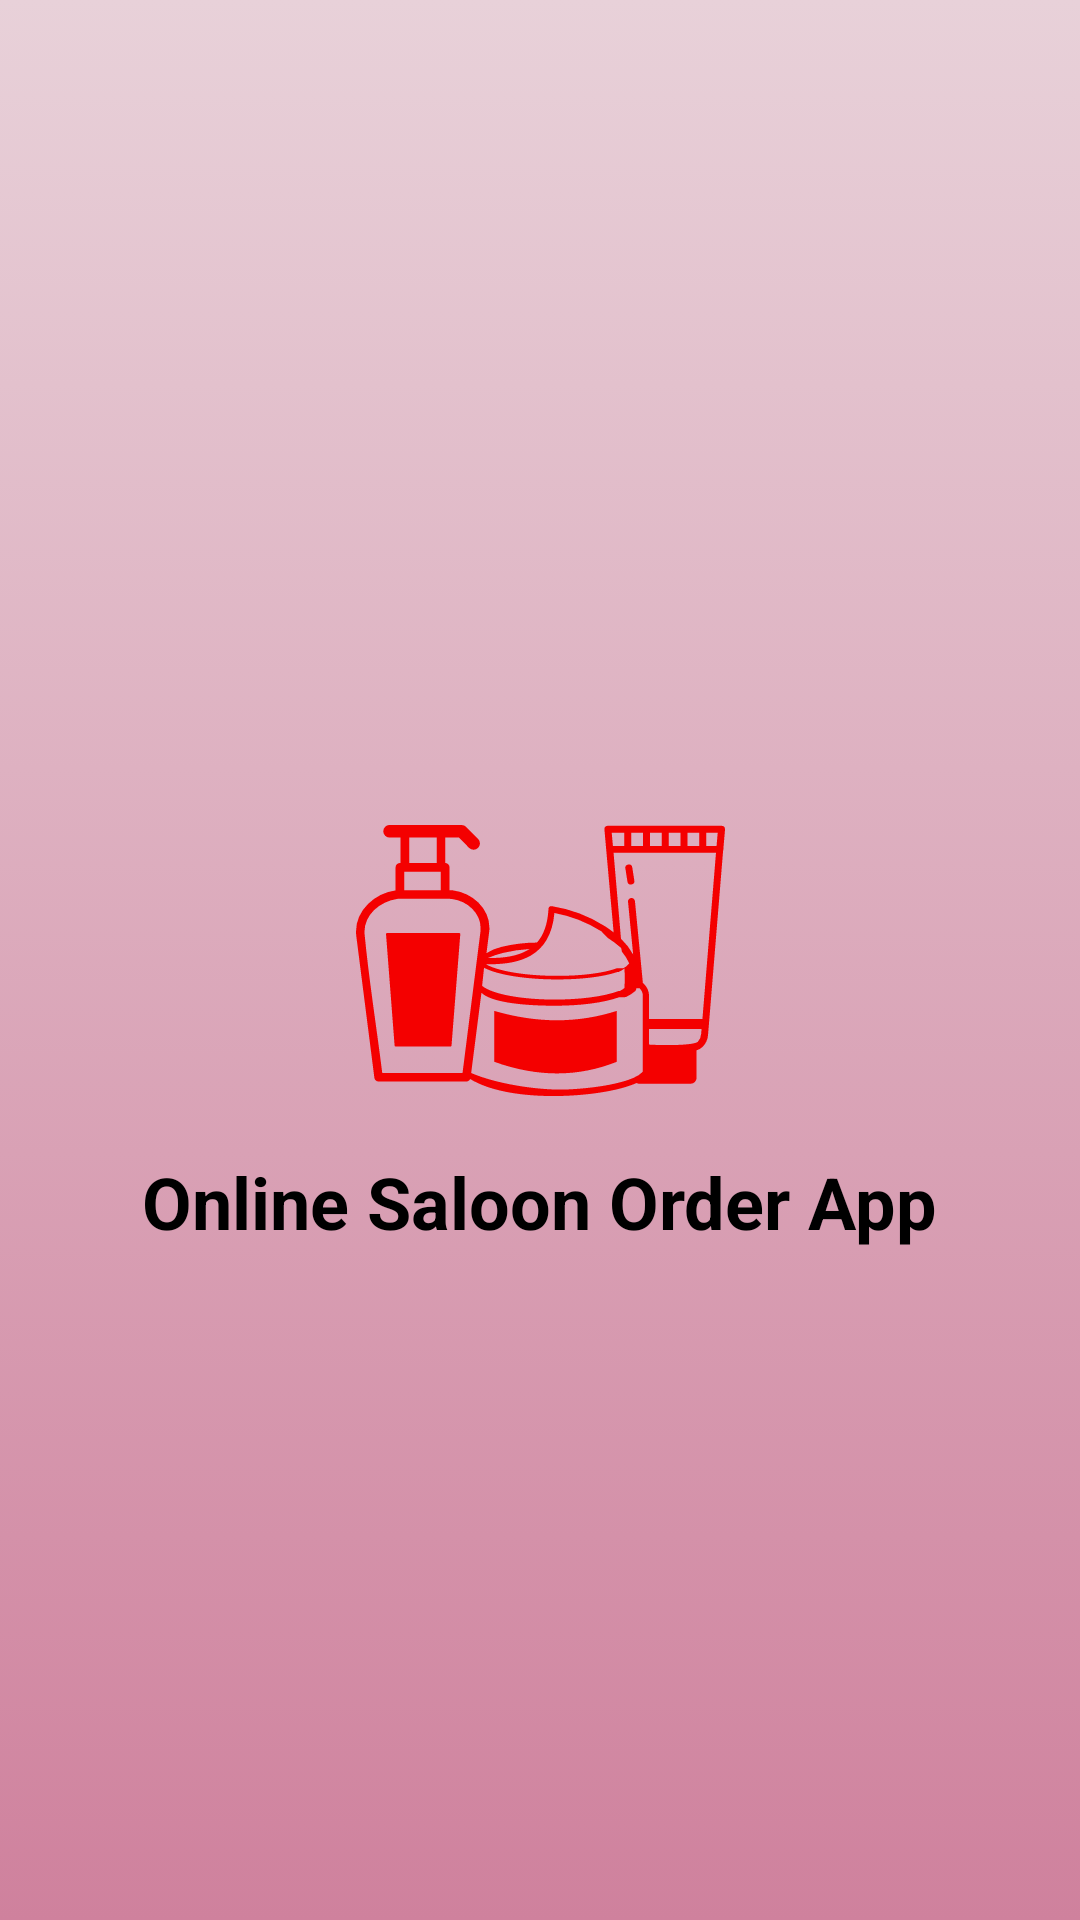

Write the Android layout XML for this screen, with the resource values it uses.
<!-- AndroidManifest.xml: application theme Theme.Saloon -->
<!-- res/layout/activity_splash_screen.xml -->
<?xml version="1.0" encoding="utf-8"?>
<androidx.constraintlayout.widget.ConstraintLayout xmlns:android="http://schemas.android.com/apk/res/android"
    xmlns:app="http://schemas.android.com/apk/res-auto"
    xmlns:tools="http://schemas.android.com/tools"
    android:layout_width="match_parent"
    android:layout_height="match_parent"
    android:background="@drawable/login_bg"
    tools:context=".Activities.SplashScreenActivity">

    <ImageView
        android:id="@+id/imageView"
        android:layout_width="wrap_content"
        android:layout_height="wrap_content"
        app:layout_constraintBottom_toBottomOf="parent"
        app:layout_constraintEnd_toEndOf="parent"
        app:layout_constraintStart_toStartOf="parent"
        app:layout_constraintTop_toTopOf="parent"
        app:srcCompat="@drawable/ic_makeup_logo" />
    <TextView
        android:id="@+id/textView3"
        android:layout_width="wrap_content"
        android:layout_height="wrap_content"
        android:text="Online Saloon Order App"
        android:textSize="24sp"
        android:layout_marginTop="19dp"
        android:textStyle="bold"
        android:textColor="#000000"
        app:layout_constraintEnd_toEndOf="parent"
        app:layout_constraintStart_toStartOf="parent"
        app:layout_constraintTop_toBottomOf="@+id/imageView" />
</androidx.constraintlayout.widget.ConstraintLayout>
<!-- resources referenced by this layout -->
<resources>
  <!-- drawable ic_makeup_logo: vector/xml drawable (drawable, 4526 chars, omitted) -->
  <!-- drawable login_bg (drawable) -->
  <?xml version="1.0" encoding="utf-8"?>
  <selector xmlns:android="http://schemas.android.com/apk/res/android">
  
      <item>
          <shape>
              <gradient
                  android:startColor="#E8D1D9"
                  android:endColor="#CF819D"
                  android:type="linear"
                  android:angle="-90"/>
          </shape>
      </item>
  
  </selector>
  <style name="Theme.Saloon" parent="Theme.MaterialComponents.DayNight.DarkActionBar">
          
          <item name="colorPrimary">@color/purple_500</item>
          <item name="colorPrimaryVariant">@color/purple_700</item>
          <item name="colorOnPrimary">@color/white</item>
          
          <item name="colorSecondary">@color/teal_200</item>
          <item name="colorSecondaryVariant">@color/teal_700</item>
          <item name="colorOnSecondary">@color/black</item>
          
          <item name="android:statusBarColor" tools:targetApi="l">?attr/colorPrimaryVariant</item>
          
          <item name="android:textColorPrimary">@color/white</item>
      </style>
  <color name="purple_500">#A8095B</color>
  <color name="purple_700">#680F2E</color>
  <color name="white">#FFFFFFFF</color>
  <color name="teal_200">#FF03DAC5</color>
  <color name="teal_700">#FF018786</color>
  <color name="black">#FF000000</color>
</resources>
